Image classification data set "groundnut-leaf-diseases" (doussou1999/groundnut-leaf-diseases on GitHub). Class labels (5): alternaria leaf spot, healthy, leaf spot early and late, rosette, rust.

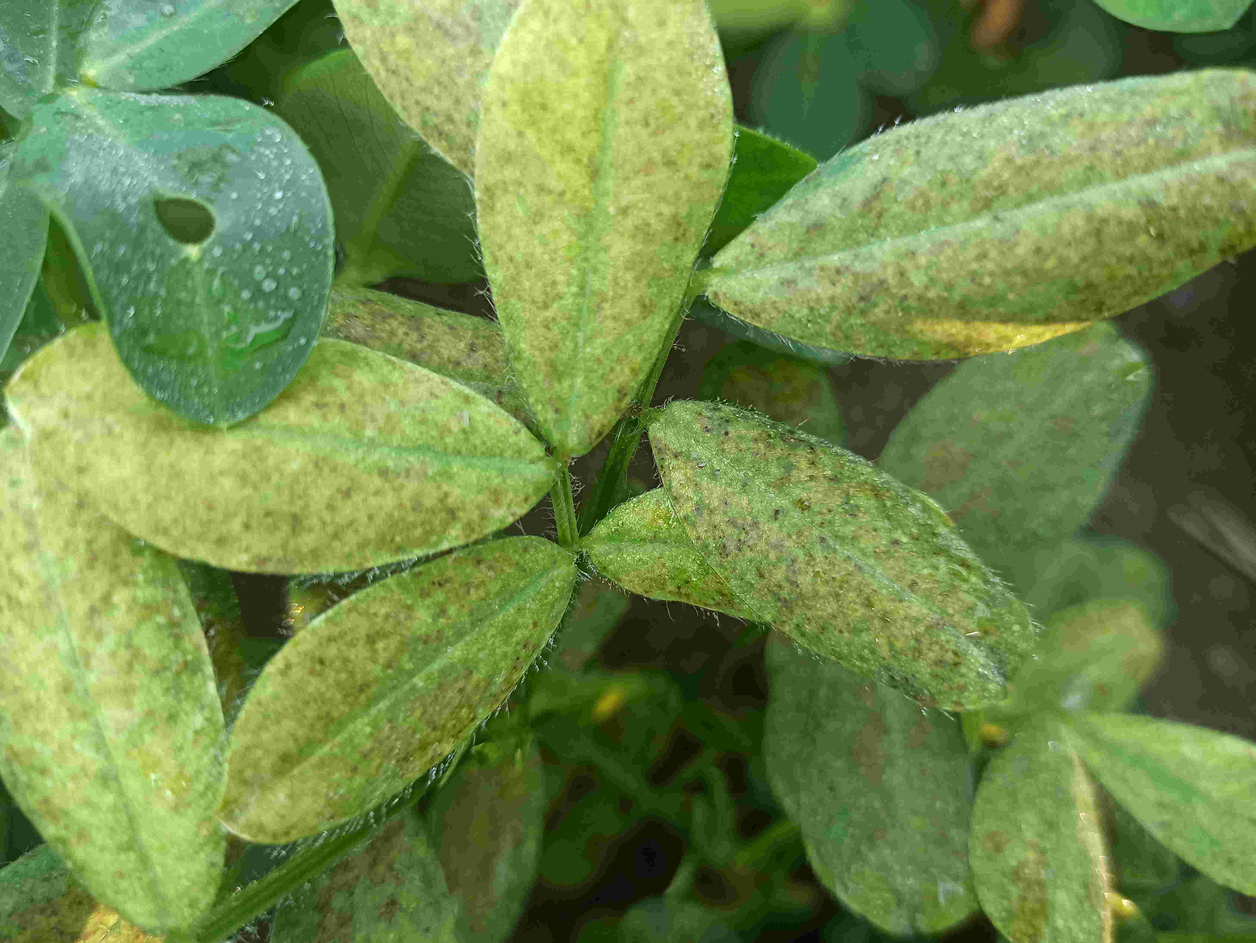
Label: rosette

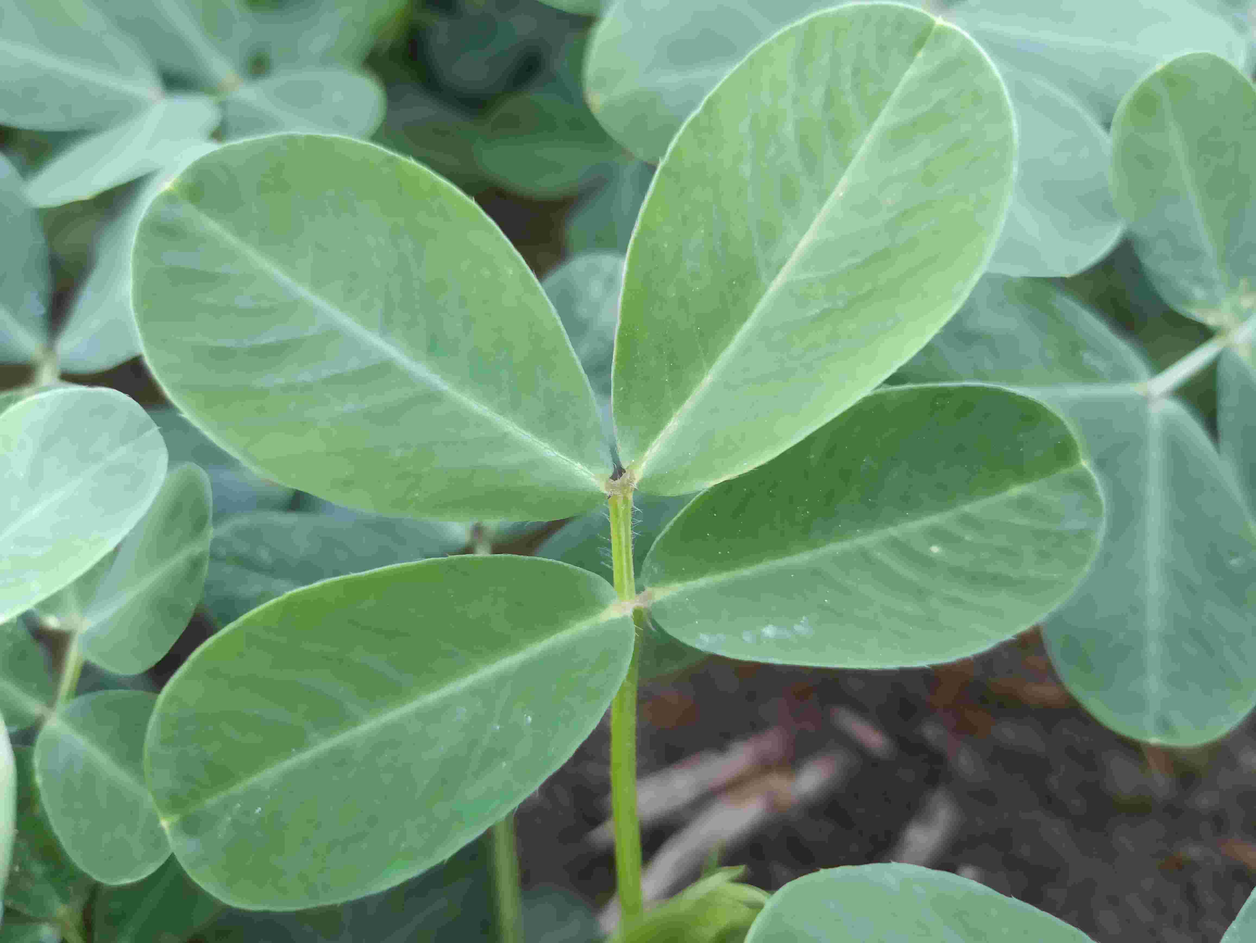
Label: healthy

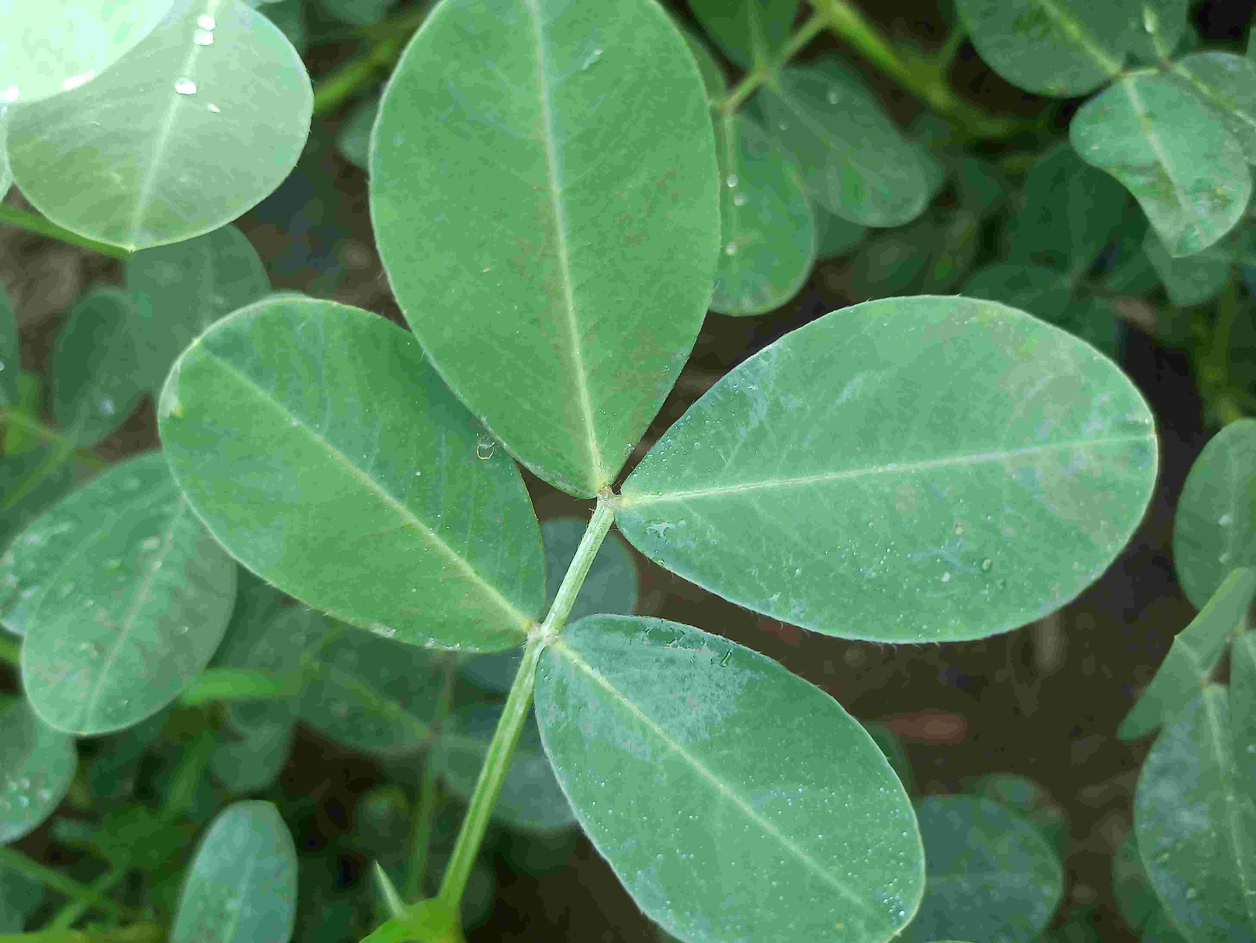
Label: healthy

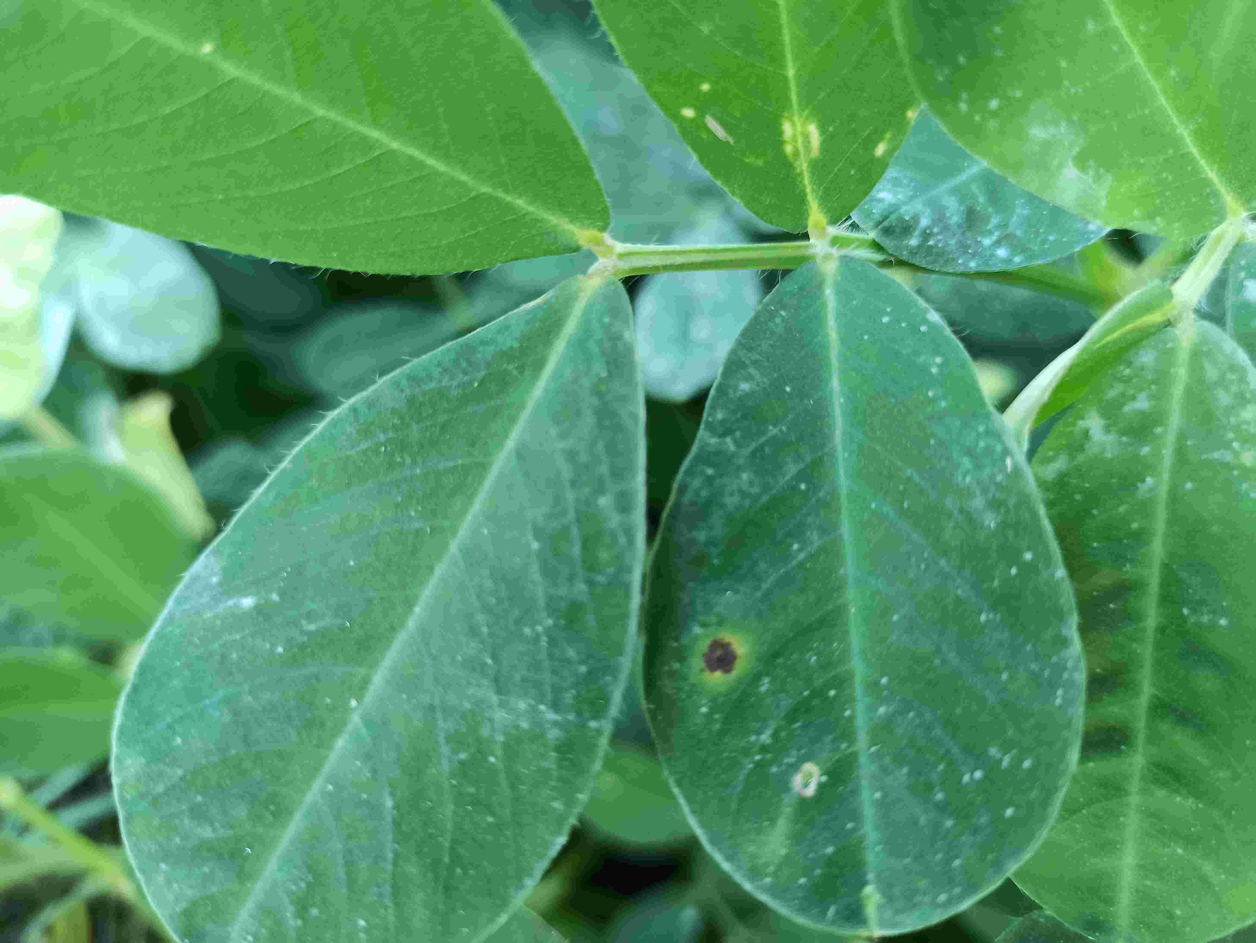
Label: leaf spot early and late

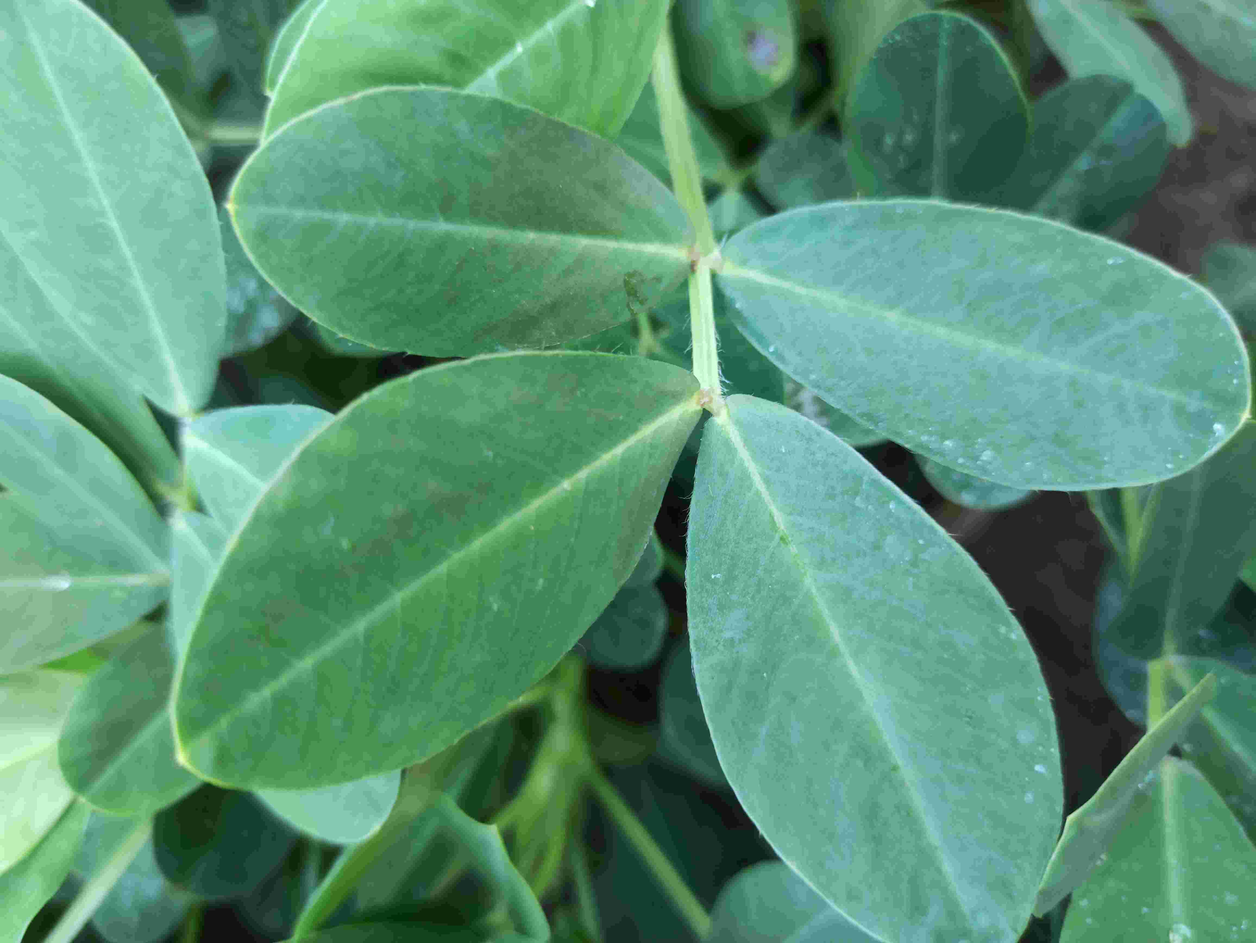
Label: healthy

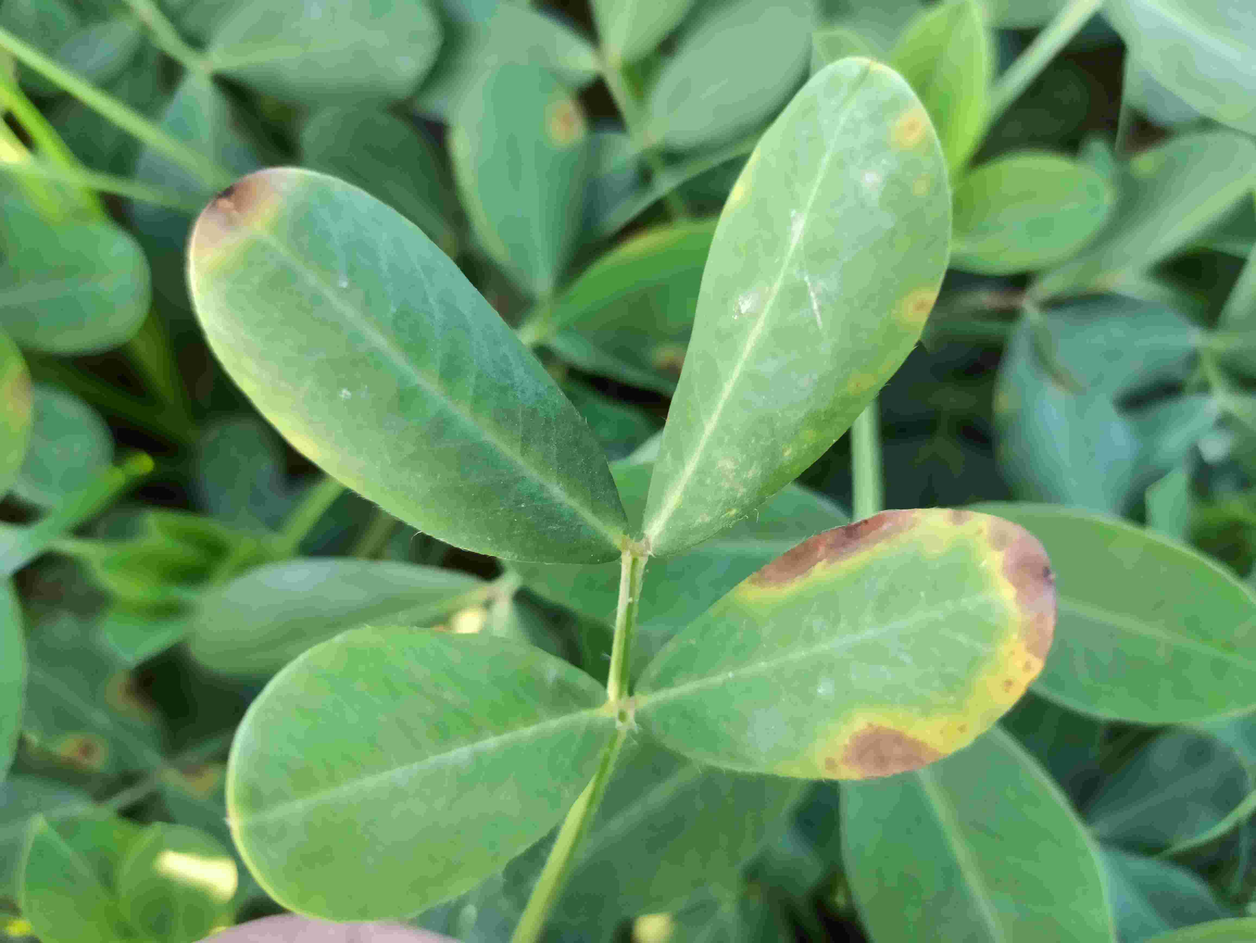
Label: alternaria leaf spot
